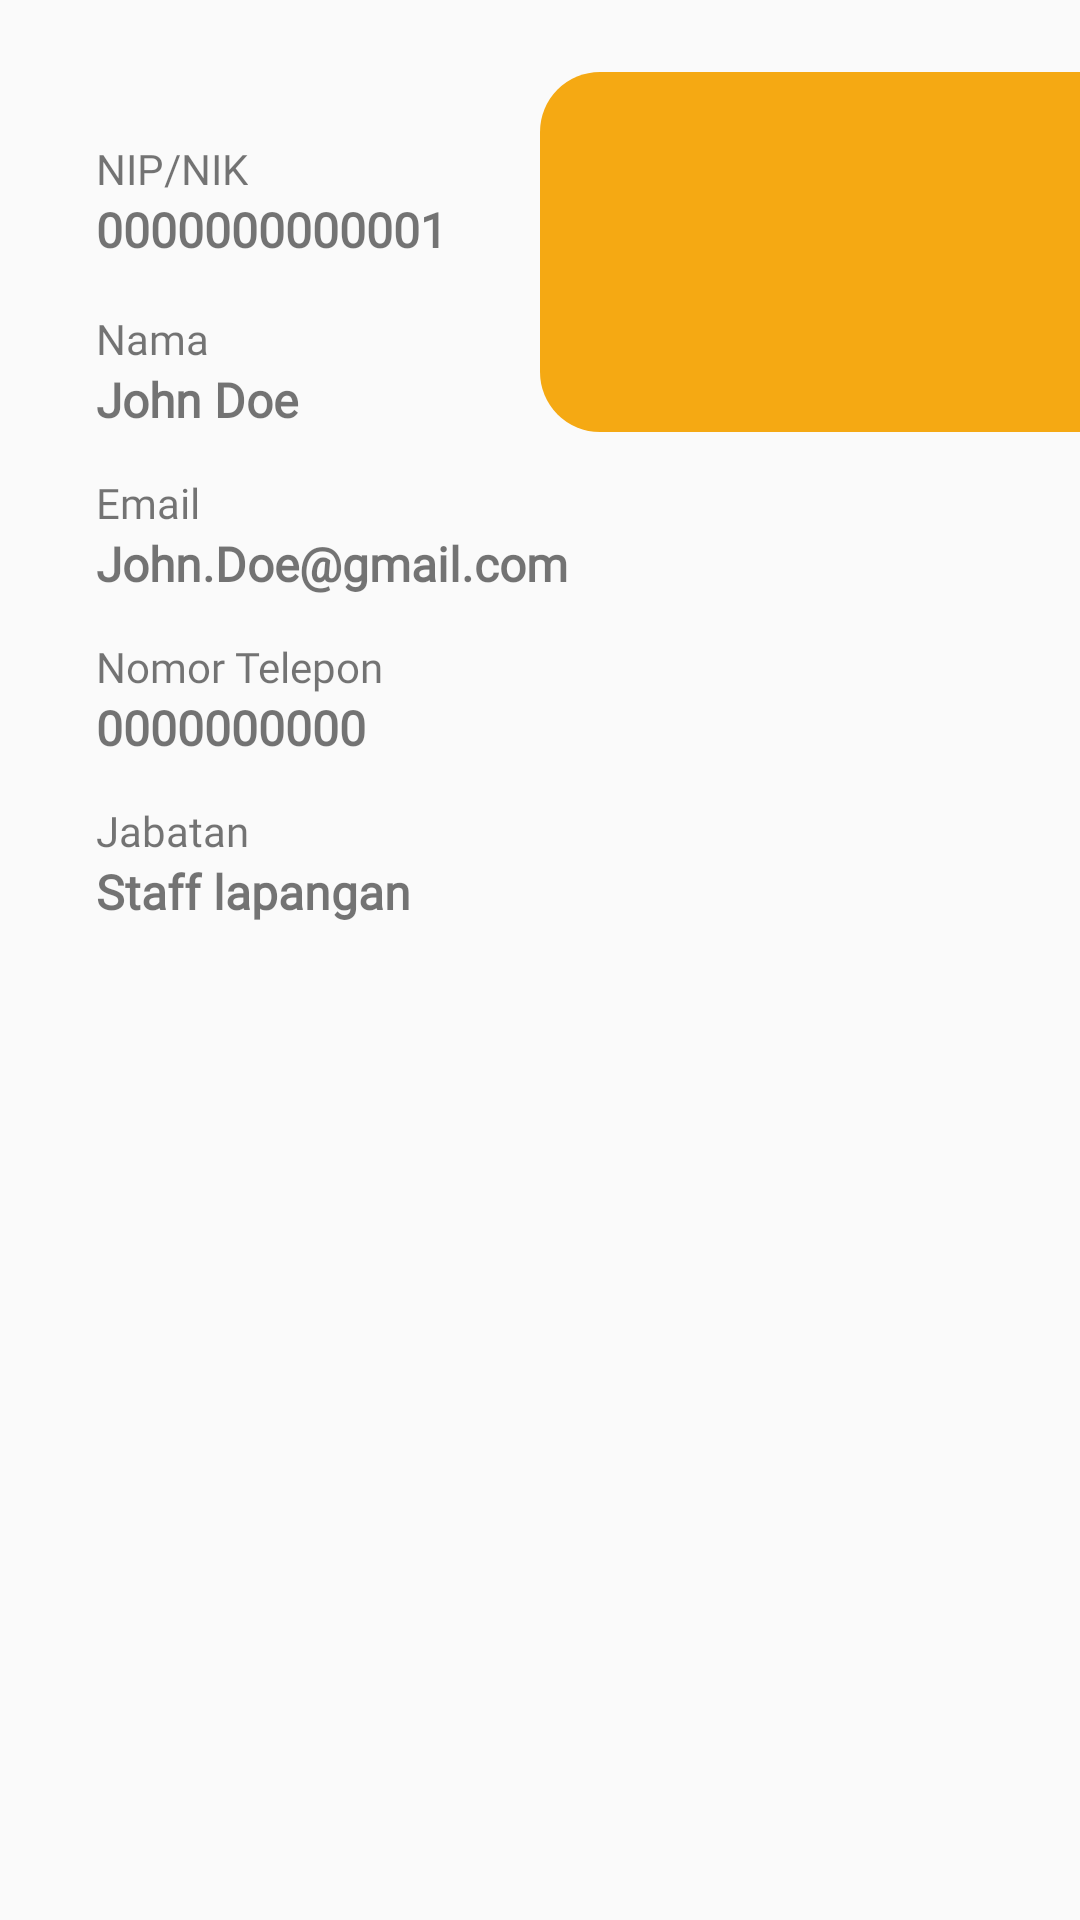

Android layout source for this screen:
<!-- AndroidManifest.xml: application theme AppTheme -->
<!-- res/layout/fragment_profile.xml -->
<?xml version="1.0" encoding="utf-8"?>
<FrameLayout xmlns:android="http://schemas.android.com/apk/res/android"
    xmlns:app="http://schemas.android.com/apk/res-auto"
    xmlns:tools="http://schemas.android.com/tools"
    android:layout_width="match_parent"
    android:layout_height="match_parent"
    tools:context=".ui.profile.FragmentProfile">

    
    <androidx.constraintlayout.widget.ConstraintLayout
        android:layout_width="match_parent"
        android:layout_height="match_parent">

        <LinearLayout
            android:id="@+id/layout_photo"
            android:layout_width="180dp"
            android:layout_height="120dp"
            android:layout_marginTop="24dp"
            android:background="@drawable/bg_photolayout"
            android:orientation="horizontal"
            android:paddingStart="18dp"
            app:layout_constraintEnd_toEndOf="parent"
            app:layout_constraintTop_toTopOf="parent">

            <ImageView
                android:id="@+id/iv_photoProfile"
                android:layout_width="100dp"
                android:layout_height="100dp"
                android:layout_gravity="center"
                android:cropToPadding="true"
                android:scaleType="centerCrop"
                android:src="@drawable/profile_photo" />
        </LinearLayout>

        <TextView
            android:id="@+id/et_nip"
            android:layout_width="wrap_content"
            android:layout_height="wrap_content"
            android:layout_marginLeft="32dp"
            android:fontFamily="@font/montserrat"
            android:text="NIP/NIK"
            android:textSize="14sp"
            app:layout_constraintBottom_toTopOf="@+id/et_idProfile"
            app:layout_constraintStart_toStartOf="parent" />

        <TextView
            android:id="@+id/et_idProfile"
            android:layout_width="0dp"
            android:layout_height="wrap_content"
            android:layout_marginStart="32dp"
            android:layout_marginEnd="16dp"
            android:layout_marginBottom="16dp"
            android:fontFamily="@font/montserrat"
            android:text="0000000000001"
            android:textSize="16sp"
            android:textStyle="bold"
            app:layout_constraintBottom_toTopOf="@+id/et_name"
            app:layout_constraintEnd_toStartOf="@+id/layout_photo"
            app:layout_constraintStart_toStartOf="parent" />

        <TextView
            android:id="@+id/et_name"
            android:layout_width="wrap_content"
            android:layout_height="wrap_content"
            android:layout_marginStart="32dp"
            android:fontFamily="@font/montserrat"
            android:text="Nama"
            android:textSize="14sp"
            app:layout_constraintBottom_toTopOf="@+id/et_nameProfile"
            app:layout_constraintStart_toStartOf="parent" />

        <TextView
            android:id="@+id/et_nameProfile"
            android:layout_width="0dp"
            android:layout_height="wrap_content"
            android:layout_marginStart="32dp"
            android:layout_marginEnd="16dp"
            android:fontFamily="@font/montserrat"
            android:text="John Doe"
            android:textSize="16sp"
            android:textStyle="bold"
            app:layout_constraintBottom_toBottomOf="@+id/layout_photo"
            app:layout_constraintEnd_toStartOf="@+id/layout_photo"
            app:layout_constraintStart_toStartOf="parent" />

        <TextView
            android:id="@+id/et_email"
            android:layout_width="wrap_content"
            android:layout_height="wrap_content"
            android:layout_marginStart="32dp"
            android:layout_marginTop="14dp"
            android:text="Email"
            android:textSize="14sp"
            android:fontFamily="@font/montserrat"
            app:layout_constraintStart_toStartOf="parent"
            app:layout_constraintTop_toBottomOf="@+id/et_nameProfile" />

        <TextView
            android:id="@+id/et_emailProfile"
            android:layout_width="match_parent"
            android:layout_height="wrap_content"
            android:layout_marginStart="32dp"
            android:layout_marginEnd="32dp"
            android:fontFamily="@font/montserrat"
            android:text="John.Doe@gmail.com"
            android:textSize="16sp"
            android:textStyle="bold"
            app:layout_constraintEnd_toEndOf="parent"
            app:layout_constraintStart_toStartOf="parent"
            app:layout_constraintTop_toBottomOf="@+id/et_email" />

        <TextView
            android:id="@+id/et_phone"
            android:layout_width="wrap_content"
            android:layout_height="wrap_content"
            android:layout_marginStart="32dp"
            android:layout_marginTop="14dp"
            android:fontFamily="@font/montserrat"
            android:text="Nomor Telepon"
            android:textSize="14sp"
            app:layout_constraintStart_toStartOf="parent"
            app:layout_constraintTop_toBottomOf="@+id/et_emailProfile" />

        <TextView
            android:id="@+id/et_phoneProfile"
            android:layout_width="match_parent"
            android:layout_height="wrap_content"
            android:layout_marginStart="32dp"
            android:layout_marginEnd="32dp"
            android:fontFamily="@font/montserrat"
            android:text="0000000000"
            android:textSize="16sp"
            android:textStyle="bold"
            app:layout_constraintEnd_toEndOf="parent"
            app:layout_constraintStart_toStartOf="parent"
            app:layout_constraintTop_toBottomOf="@+id/et_phone" />

        <TextView
            android:id="@+id/et_jabatan"
            android:layout_width="wrap_content"
            android:layout_height="wrap_content"
            android:layout_marginStart="32dp"
            android:layout_marginTop="14dp"
            android:fontFamily="@font/montserrat"
            android:text="Jabatan"
            android:textSize="14sp"
            app:layout_constraintStart_toStartOf="parent"
            app:layout_constraintTop_toBottomOf="@+id/et_phoneProfile" />

        <TextView
            android:id="@+id/et_jabatanProfile"
            android:layout_width="match_parent"
            android:layout_height="wrap_content"
            android:layout_marginStart="32dp"
            android:layout_marginEnd="32dp"
            android:fontFamily="@font/montserrat"
            android:text="Staff lapangan"
            android:textSize="16sp"
            android:textStyle="bold"
            app:layout_constraintEnd_toEndOf="parent"
            app:layout_constraintStart_toStartOf="parent"
            app:layout_constraintTop_toBottomOf="@+id/et_jabatan" />
    </androidx.constraintlayout.widget.ConstraintLayout>

</FrameLayout>
<!-- resources referenced by this layout -->
<resources>
  <!-- drawable bg_photolayout (drawable) -->
  <?xml version="1.0" encoding="utf-8"?>
  <shape xmlns:android="http://schemas.android.com/apk/res/android"
      android:shape="rectangle">
  
      <solid android:color="@color/colorAccent"
          />
      <corners
          android:topLeftRadius="20dp"
          android:bottomLeftRadius="20dp"
          />
  </shape>
  <style name="AppTheme" parent="Theme.AppCompat.Light.NoActionBar">
          
          <item name="colorPrimary">@color/colorPrimary</item>
          <item name="colorPrimaryDark">@color/colorPrimaryDark</item>
          <item name="colorAccent">@color/colorAccent</item>
      </style>
  <color name="colorAccent">#f5a913</color>
  <color name="colorPrimary">#181a57</color>
  <color name="colorPrimaryDark">#110135</color>
</resources>
